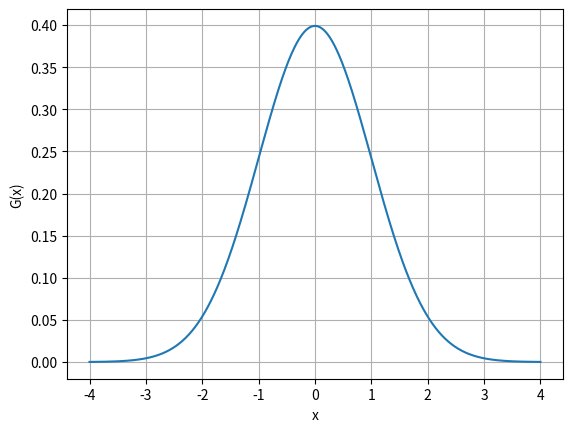

This chart was generated by the following Python code:
#!/usr/bin/env python3
# -*- coding: utf-8 -*-
"""
aimldl > python3 > packages > matplotlib > topics > plot_gaussian_filter.py

2019-11-15 (Fri)
Plot Gaussian Filter to file a patent.
"""

import numpy as np
import matplotlib.pyplot as plt

sigma  = 1.0
sigma2 = sigma*sigma  # sigma
n_samples = 1000

x   = np.linspace(-4, 4, n_samples)
x2  = x*x
g_x = np.exp( - x2 / (2*sigma2)) / np.sqrt( 2*np.pi*sigma2 )

plt.plot( x, g_x )
plt.grid()
plt.xlabel('x')
plt.ylabel('G(x)')
plt.show()
